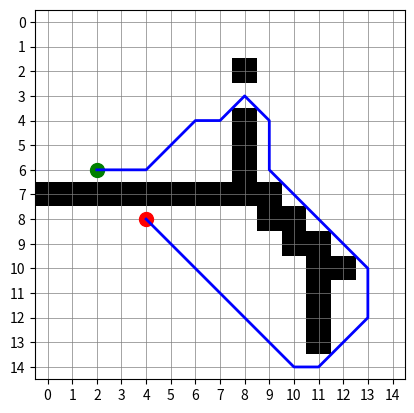

This figure's Python source:
import matplotlib.pyplot as plt
import numpy as np

# Создаем поле из клеток и определяем начальную и конечную точки
field = np.array([
    [0, 0, 0, 0, 0, 0, 0, 0, 0, 0, 0, 0, 0, 0, 0],
    [0, 0, 0, 0, 0, 0, 0, 0, 0, 0, 0, 0, 0, 0, 0],
    [0, 0, 0, 0, 0, 0, 0, 0, 1, 0, 0, 0, 0, 0, 0],
    [0, 0, 0, 0, 0, 0, 0, 0, 0, 0, 0, 0, 0, 0, 0],
    [0, 0, 0, 0, 0, 0, 0, 0, 1, 0, 0, 0, 0, 0, 0],
    [0, 0, 0, 0, 0, 0, 0, 0, 1, 0, 0, 0, 0, 0, 0],
    [0, 0, 0, 0, 0, 0, 0, 0, 1, 0, 0, 0, 0, 0, 0],
    [1, 1, 1, 1, 1, 1, 1, 1, 1, 1, 0, 0, 0, 0, 0],
    [0, 0, 0, 0, 0, 0, 0, 0, 0, 1, 1, 0, 0, 0, 0],
    [0, 0, 0, 0, 0, 0, 0, 0, 0, 0, 1, 1, 0, 0, 0],
    [0, 0, 0, 0, 0, 0, 0, 0, 0, 0, 0, 1, 1, 0, 0],
    [0, 0, 0, 0, 0, 0, 0, 0, 0, 0, 0, 1, 0, 0, 0],
    [0, 0, 0, 0, 0, 0, 0, 0, 0, 0, 0, 1, 0, 0, 0],
    [0, 0, 0, 0, 0, 0, 0, 0, 0, 0, 0, 1, 0, 0, 0],
    [0, 0, 0, 0, 0, 0, 0, 0, 0, 0, 0, 0, 0, 0, 0],
])
start = (6, 2)
end = (8, 4)


# Функция для нахождения минимального пути на поле с помощью алгоритма Дейкстры
def find_path(field, start, end):
    rows, cols = field.shape
    distances = np.inf * np.ones((rows, cols))  # Расстояния от начальной точки до каждой клетки
    distances[start] = 0
    visited = np.zeros((rows, cols), dtype=bool)  # Посещенные клетки
    previous = np.zeros((rows, cols, 2), dtype=int)  # Предыдущие клетки в пути

    while True:
        # Находим клетку с минимальным расстоянием
        min_dist = np.inf
        min_pos = None
        for i in range(rows):
            for j in range(cols):
                if not visited[i, j] and distances[i, j] < min_dist:
                    min_dist = distances[i, j]
                    min_pos = (i, j)

        if min_pos is None:
            break

        current_pos = min_pos
        visited[current_pos] = True

        # Перебираем соседние клетки
        for dx, dy in [(1, 0), (-1, 0), (0, 1), (0, -1), (-1, -1), (-1, 1), (1, -1), (1, 1)]:
            next_pos = current_pos[0] + dx, current_pos[1] + dy
            if next_pos[0] >= 0 and next_pos[0] < rows and next_pos[1] >= 0 and next_pos[1] < cols and not visited[
                next_pos] and field[next_pos] == 0:
                if (dx, dy) in [(-1, -1), (-1, 1), (1, -1), (1, 1)]:
                    new_dist = distances[current_pos] + 1.4
                else:
                    new_dist = distances[current_pos] + 1
                if new_dist < distances[next_pos]:
                    distances[next_pos] = new_dist
                    previous[next_pos] = current_pos

    # Восстанавливаем путь
    path = []
    current_pos = end
    while current_pos != start:
        path.append(current_pos)
        current_pos = tuple(previous[tuple(current_pos)])

    return [start] + path[::-1]

# Визуализация поля и найденного пути
def visualize_path(field, path):
    plt.imshow(field, cmap='binary')
    plt.xticks(np.arange(len(field[0])), np.arange(len(field[0])))
    plt.yticks(np.arange(len(field)), np.arange(len(field)))
    plt.grid(color='grey', linestyle='-', linewidth=0.5)
    plt.plot(*start[::-1], 'go', markersize=10)  # Начальная точка зеленым цветом
    plt.plot(*end[::-1], 'ro', markersize=10)  # Конечная точка красным цветом
    if len(path) > 0:
        path_x, path_y = zip(*path)
        plt.plot(path_y, path_x, 'b-', linewidth=2)  # Путь синим цветом
    plt.show()


# Находим минимальный путь и визуализируем его
path = find_path(field, start, end)
visualize_path(field, path)
